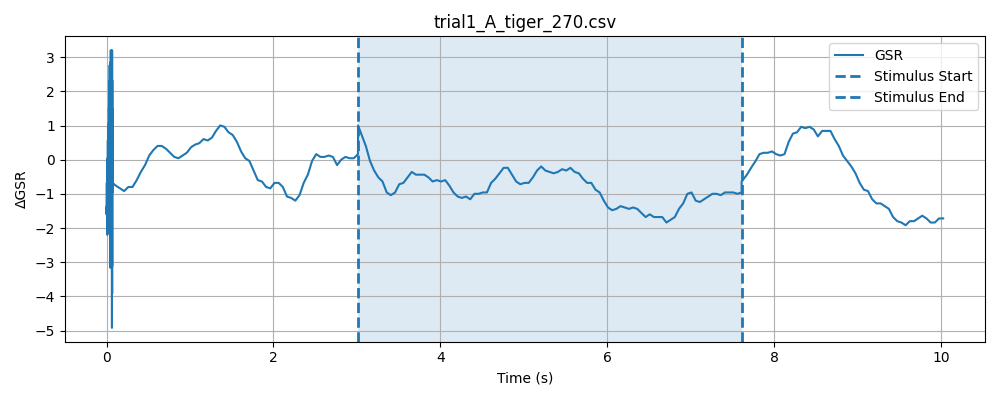

The file beside this chart, header and first rows:
timestamp, elapsed_sec, gsr_raw, phase
1777616753, 0.0002639, 1280, baseline
1777616753, 0.00036, 1278, baseline
1777616753, 0.000438, 1280, baseline
1777616753, 0.0005169, 1279, baseline
1777616753, 0.0005929, 1278, baseline
1777616753, 0.000669, 1278, baseline
1777616753, 0.0007451, 1278, baseline
1777616753, 0.0008209, 1278, baseline
1777616753, 0.0008969, 1280, baseline
1777616753, 0.000972, 1277, baseline
1777616753, 0.001047, 1278, baseline
1777616753, 0.001123, 1280, baseline
1777616753, 0.001245, 1277, baseline
1777616753, 0.001323, 1278, baseline
1777616753, 0.001399, 1277, baseline
1777616753, 0.001477, 1281, baseline
1777616753, 0.001553, 1281, baseline
1777616753, 0.001629, 1279, baseline
1777616753, 0.001716, 1278, baseline
1777616753, 0.001792, 1279, baseline
1777616753, 0.001867, 1283, baseline
1777616753, 0.001988, 1280, baseline
1777616753, 0.002063, 1277, baseline
1777616753, 0.002315, 1278, baseline
1777616753, 0.002428, 1280, baseline
1777616753, 0.002517, 1278, baseline
1777616753, 0.002603, 1277, baseline
1777616753, 0.002694, 1280, baseline
1777616753, 0.002791, 1277, baseline
1777616753, 0.002878, 1278, baseline
1777616753, 0.002963, 1283, baseline
1777616753, 0.003048, 1277, baseline
1777616753, 0.003133, 1278, baseline
1777616753, 0.003218, 1280, baseline
1777616753, 0.003303, 1279, baseline
1777616753, 0.003388, 1278, baseline
1777616753, 0.003473, 1280, baseline
1777616753, 0.003558, 1278, baseline
1777616753, 0.003642, 1281, baseline
1777616753, 0.003727, 1284, baseline
1777616753, 0.003812, 1284, baseline
1777616753, 0.003896, 1281, baseline
1777616753, 0.003981, 1276, baseline
1777616753, 0.004079, 1278, baseline
1777616753, 0.004158, 1281, baseline
1777616753, 0.004224, 1280, baseline
1777616753, 0.00429, 1282, baseline
1777616753, 0.004357, 1280, baseline
1777616753, 0.004423, 1279, baseline
1777616753, 0.004493, 1278, baseline
1777616753, 0.004559, 1279, baseline
1777616753, 0.004625, 1277, baseline
1777616753, 0.004711, 1278, baseline
1777616753, 0.004777, 1281, baseline
1777616753, 0.004843, 1277, baseline
1777616753, 0.00491, 1279, baseline
1777616753, 0.004976, 1281, baseline
1777616753, 0.005042, 1276, baseline
1777616753, 0.005108, 1280, baseline
1777616753, 0.005175, 1280, baseline
... 1,789 more rows
